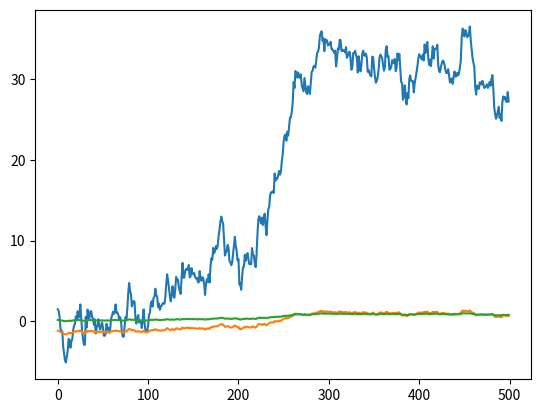

Source code (Python):
#!/usr/bin/env python3
# -*- coding: utf-8 -*-
"""
Created on Wed Jun 23 21:32:32 2021

@author: q

Goal : Create a series of scalers

"""
# =============================================================================
# imports
# =============================================================================

# data handling
import numpy as np
import pandas as pd

# data visualization
import matplotlib.pyplot as plt

# =============================================================================
# functions
# =============================================================================

def gaussian_series(n = 500):
    """ Create Synthetic TimeSeries"""
    data = []
    for i in range(n):
        data += [np.random.normal(loc = 0.0, scale = 1.0, size = None)]
    return pd.Series(data).cumsum()


def standard_scaler(series):
    """ Standard Scaler """
    assert isinstance(series, pd.Series), ' Input a pd.Series'
    u = series.mean()
    std = series.std()
    return (series - u) / std

def min_max_scaler(series):
    """ MinMax Scaler """
    assert isinstance(series, pd.Series), ' Input a pd.Series'
    mn = series.min()
    mx = series.max()
    rg = mx - mn
    return (series - mn) / rg


if __name__ == '__main__':
    
    series = gaussian_series()
    
    # plot series
    series.plot()
    plt.show()
                 
    # transform and plot
    standard_scaled_series = standard_scaler(series)
    standard_scaled_series.plot()    
    plt.show()
    
    # transform and plot
    min_max_scaled_series = min_max_scaler(series)
    min_max_scaled_series.plot()    
    plt.show()
    
    
    